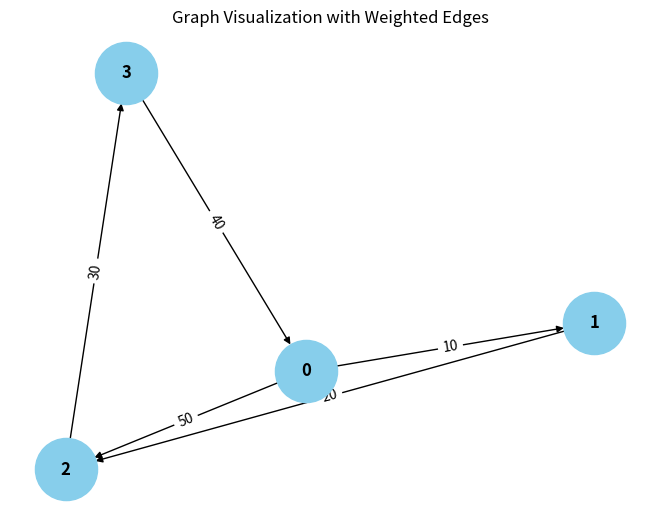

Source code (Python):
from collections import defaultdict

# ---------------------------
# WeightedGraph Class
# ---------------------------
class WeightedGraph:
    def __init__(self, vertices):
        self.vertices = vertices
        self.adj_list = {i: [] for i in range(vertices)}  # Adjacency list for the graph
        self.edges = []  # List to store the edges (u, v, weight)

    def add_edge(self, u, v, weight):
        """Add a single edge to the graph."""
        if (u, v, weight) not in self.edges:
            self.edges.append((u, v, weight))
            self.adj_list[u].append((v, weight))

    def add_multiple_edges(self, edges):
        """Add multiple edges at once."""
        for u, v, weight in edges:
            self.add_edge(u, v, weight)

    def get_edges(self):
        """Return all edges in the graph."""
        return self.edges

    def print_edges(self):
        """Print the edges of the graph."""
        print("Edges in the graph:")
        for u, v, weight in self.edges:
            print(f"{u} -> {v} (Weight: {weight})")

    def print_adj_list(self):
        """Print the adjacency list of the graph."""
        print("Adjacency List of the graph:")
        for u in self.adj_list:
            print(f"{u} -> {self.adj_list[u]}")

    def is_cyclic_directed(self):
        """Detect if there is a cycle in a directed graph using DFS."""
        visited = [False] * self.vertices
        rec_stack = [False] * self.vertices

        def dfs(v):
            visited[v] = True
            rec_stack[v] = True
            for neighbor, _ in self.adj_list[v]:
                if not visited[neighbor] and dfs(neighbor):
                    return True
                elif rec_stack[neighbor]:
                    return True
            rec_stack[v] = False
            return False

        for node in range(self.vertices):
            if not visited[node]:
                if dfs(node):
                    return True
        return False

    def is_cyclic_undirected(self):
        """Detect if there is a cycle in an undirected graph using DFS."""
        visited = [False] * self.vertices

        def dfs(v, parent):
            visited[v] = True
            for neighbor, _ in self.adj_list[v]:
                if not visited[neighbor]:
                    if dfs(neighbor, v):
                        return True
                elif parent != neighbor:
                    return True
            return False

        for node in range(self.vertices):
            if not visited[node]:
                if dfs(node, -1):
                    return True
        return False

    def is_negative_cycle(self):
        """Detect if there is a negative cycle using Bellman-Ford."""
        dist = [float("inf")] * self.vertices
        dist[0] = 0  # Start from node 0

        for _ in range(self.vertices - 1):
            for u, v, weight in self.edges:
                if dist[u] != float("inf") and dist[u] + weight < dist[v]:
                    dist[v] = dist[u] + weight

        for u, v, weight in self.edges:
            if dist[u] != float("inf") and dist[u] + weight < dist[v]:
                return True  # Negative cycle detected
        return False

    def reset_graph(self):
        """Reset the graph to its empty state."""
        self.edges = []  # Clear all edges
        self.adj_list = {i: [] for i in range(self.vertices)}  # Reset adjacency list for each vertex

    def union(self, parent, u, v):
        pass
        root_u = self.find_parent(parent, u)
        root_v = self.find_parent(parent, v)
        if root_u != root_v:
            parent[root_u] = root_v

    def find_parent(self, parent, v):
        """Find the root of the node using path compression."""
        if parent[v] == -1:
            return v
        parent[v] = self.find_parent(parent, parent[v])
        return parent[v]

    def is_cyclic_undirected_union_find(self):
        """Detect cycles in an undirected graph using Union-Find."""
        parent = [-1] * self.vertices

        for u, v, _ in self.edges:
            x = self.find_parent(parent, u)
            y = self.find_parent(parent, v)

            if x == y:
                return True
            self.union(parent, x, y)
        return False

    # ---------------------------
    # Helper functions for testing
    # ---------------------------

    def reset_graph_helper(self):
        """Reset the graph to an empty state for testing."""
        self.edges = []
        self.adj_list = defaultdict(list)

    def get_edges_helper(self):
        """Return all edges for testing."""
        return self.edges

    def add_multiple_edges_helper(self, edges):
        """Add multiple edges for testing."""
        for edge in edges:
            self.add_edge(*edge)

# ---------------------------
# Helper Class for Cycle Test Results
# ---------------------------
class CycleDetectionResults:
    def __init__(self):
        self.directed_cycle_detected = False
        self.undirected_cycle_detected = False
        self.negative_cycle_detected = False

# ---------------------------
# Additional Functionalities
# ---------------------------

class GraphRenderer:
    def __init__(self, graph):
        """Initialize the renderer for visualizing the graph."""
        self.graph = graph

    def render_edges(self):
        """Render the edges of the graph."""
        print("\nRendering edges of the graph:")
        for u, v, weight in self.graph.get_edges():
            print(f"{u} -> {v} (Weight: {weight})")

    def render_adj_list(self):
        """Render the adjacency list of the graph."""
        print("\nRendering adjacency list:")
        self.graph.print_adj_list()

    def render_summary(self):
        """Render a summary of the graph."""
        print("\nGraph summary:")
        print(f"Total vertices: {self.graph.vertices}")
        print(f"Total edges: {len(self.graph.get_edges())}")
        print(f"Is cyclic (directed): {self.graph.is_cyclic_directed()}")
        print(f"Is cyclic (undirected): {self.graph.is_cyclic_undirected()}")
        print(f"Has negative cycle: {self.graph.is_negative_cycle()}")

import matplotlib.pyplot as plt
import networkx as nx

class WeightedGraphVisualization:
    def __init__(self, graph):
        """Initialize the visualization of weighted graph."""
        self.graph = graph

    def visualize(self):
        """Visualize the graph with weighted edges using networkx and matplotlib."""
        G = nx.DiGraph()  # Using DiGraph for directed graph visualization

        # Add edges to the networkx graph
        for u, v, weight in self.graph.get_edges():
            G.add_edge(u, v, weight=weight)

        # Draw the graph
        pos = nx.spring_layout(G)  # Layout for node positioning
        edge_labels = nx.get_edge_attributes(G, 'weight')

        # Draw nodes, edges, and labels
        nx.draw(G, pos, with_labels=True, node_color='skyblue', node_size=2000, font_size=12, font_weight='bold')
        nx.draw_networkx_edge_labels(G, pos, edge_labels=edge_labels)

        # Display the plot
        plt.title("Graph Visualization with Weighted Edges")
        plt.show()


# ---------------------------
# Main Program
# ---------------------------

class WeightedGraphHandler:
    def __init__(self, vertices):
        """Initialize the graph handler."""
        self.graph = WeightedGraph(vertices)
        self.renderer = GraphRenderer(self.graph)
        self.visualizer = WeightedGraphVisualization(self.graph)

    def add_edges(self, edges):
        """Add edges to the graph."""
        for edge in edges:
            self.graph.add_edge(*edge)

    def render_graph(self):
        """Render the graph using the renderer."""
        self.renderer.render_edges()
        self.renderer.render_adj_list()

    def visualize_graph(self):
        """Visualize the graph using the visualizer."""
        self.visualizer.visualize()

    def cycle_detection_summary(self):
        """Print the cycle detection summary."""
        print("\nCycle detection summary:")
        print(f"Directed cycle detected: {self.graph.is_cyclic_directed()}")
        print(f"Undirected cycle detected: {self.graph.is_cyclic_undirected()}")
        print(f"Negative cycle detected: {self.graph.is_negative_cycle()}")

# ---------------------------
# Extended Graph Operations
# ---------------------------

class GraphCycleAnalysis:
    def __init__(self, graph):
        """Initialize cycle analysis on the graph."""
        self.graph = graph
        self.results = CycleDetectionResults()

    def analyze_cycles(self):
        """Analyze different types of cycles in the graph."""
        self.results.directed_cycle_detected = self.graph.is_cyclic_directed()
        self.results.undirected_cycle_detected = self.graph.is_cyclic_undirected()
        self.results.negative_cycle_detected = self.graph.is_negative_cycle()

    def print_analysis(self):
        """Print the analysis results."""
        print(f"Directed cycle detected: {self.results.directed_cycle_detected}")
        print(f"Undirected cycle detected: {self.results.undirected_cycle_detected}")
        print(f"Negative cycle detected: {self.results.negative_cycle_detected}")

# ---------------------------
# Main Function
# ---------------------------

if __name__ == "__main__":
    # Create a graph with 4 vertices (0, 1, 2, 3)
    graph_handler = WeightedGraphHandler(4)

    # Add some sample edges (u, v, weight)
    edges = [
        (0, 1, 10),  # Edge from 0 to 1 with weight 10
        (1, 2, 20),  # Edge from 1 to 2 with weight 20
        (2, 3, 30),  # Edge from 2 to 3 with weight 30
        (3, 0, 40),  # Edge from 3 to 0 with weight 40 (creates a directed cycle: 0 -> 1 -> 2 -> 3 -> 0)
        (0, 2, 50)  # Edge from 0 to 2 with weight 50
    ]

    # Add edges to the graph
    graph_handler.add_edges(edges)

    # Render the graph's edges and adjacency list
    graph_handler.render_graph()

    # Visualize the graph
    graph_handler.visualize_graph()

    # Detect and print the cycle results
    graph_handler.cycle_detection_summary()

    # Analyze cycles in detail
    cycle_analysis = GraphCycleAnalysis(graph_handler.graph)
    cycle_analysis.analyze_cycles()
    cycle_analysis.print_analysis()
